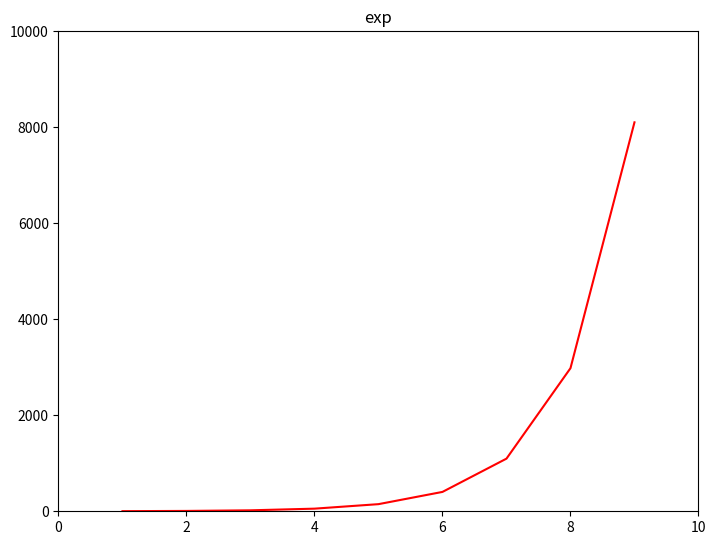

Source code (Python):
#第二种：自定义设置
import matplotlib.pyplot as plt
import numpy as np

fig = plt.figure()
a1 = fig.add_axes([0,0,1,1])
x = np.arange(1,10)
a1.plot(x, np.exp(x),'r')
a1.set_title('exp')
a1.set_ylim(0,10000) #设置y轴
a1.set_xlim(0,10) #设置x轴
plt.show()